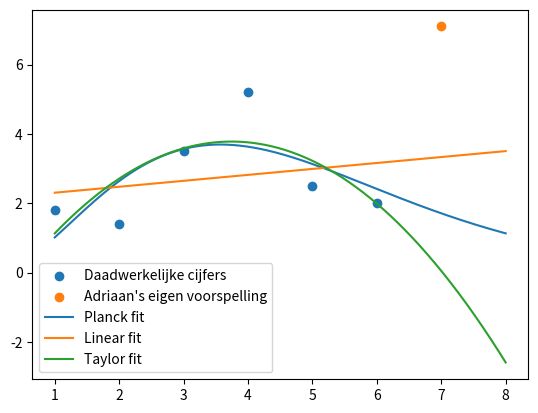

The matplotlib source for this figure:
import numpy as np
from scipy.optimize import curve_fit
import matplotlib.pyplot as plt


def planck(x, a, b, c):
    return a * np.power(x, 3) * (1 / (np.exp(x * b) - 1)) + c


def linear(x, a, b, c):
    return a * x + b + c


def taylor(x, a, b, c):
    return a * x**2 + b * x + c


def fit_stuff(f, cijfers):
    x_continuous = np.linspace(1, len(cijfers) + 2, 1000)
    params, _ = curve_fit(f, xs, cijfers)
    prediction = f(len(cijfers) + 1, params[0], params[1], params[2])
    tentamen_halen = -1
    for i in range(1, 100):
        if f(i + 1, params[0], params[1], params[2]) > 5.5:
            tentamen_halen = i
            break
    return (
        prediction,
        tentamen_halen,
        x_continuous,
        f(x_continuous, params[0], params[1], params[2]),
    )


cijfers = [1.8, 1.4, 3.5, 5.2, 2.5, 2]
xs = list(range(1, len(cijfers) + 1))


plt.scatter(xs, cijfers, label="Daadwerkelijke cijfers")
plt.scatter((7), (7.1), label="Adriaan's eigen voorspelling")

prediction, tentamen_halen, x_continuous, cijfers_continuous = fit_stuff(
    planck, cijfers
)
print(prediction, tentamen_halen)
plt.plot(x_continuous, cijfers_continuous, label="Planck fit")

prediction, tentamen_halen, x_continuous, cijfers_continuous = fit_stuff(
    linear, cijfers
)
print(prediction, tentamen_halen)
plt.plot(x_continuous, cijfers_continuous, label="Linear fit")

prediction, tentamen_halen, x_continuous, cijfers_continuous = fit_stuff(
    taylor, cijfers
)
print(prediction, tentamen_halen)
plt.plot(x_continuous, cijfers_continuous, label="Taylor fit")


plt.legend()
plt.show()
